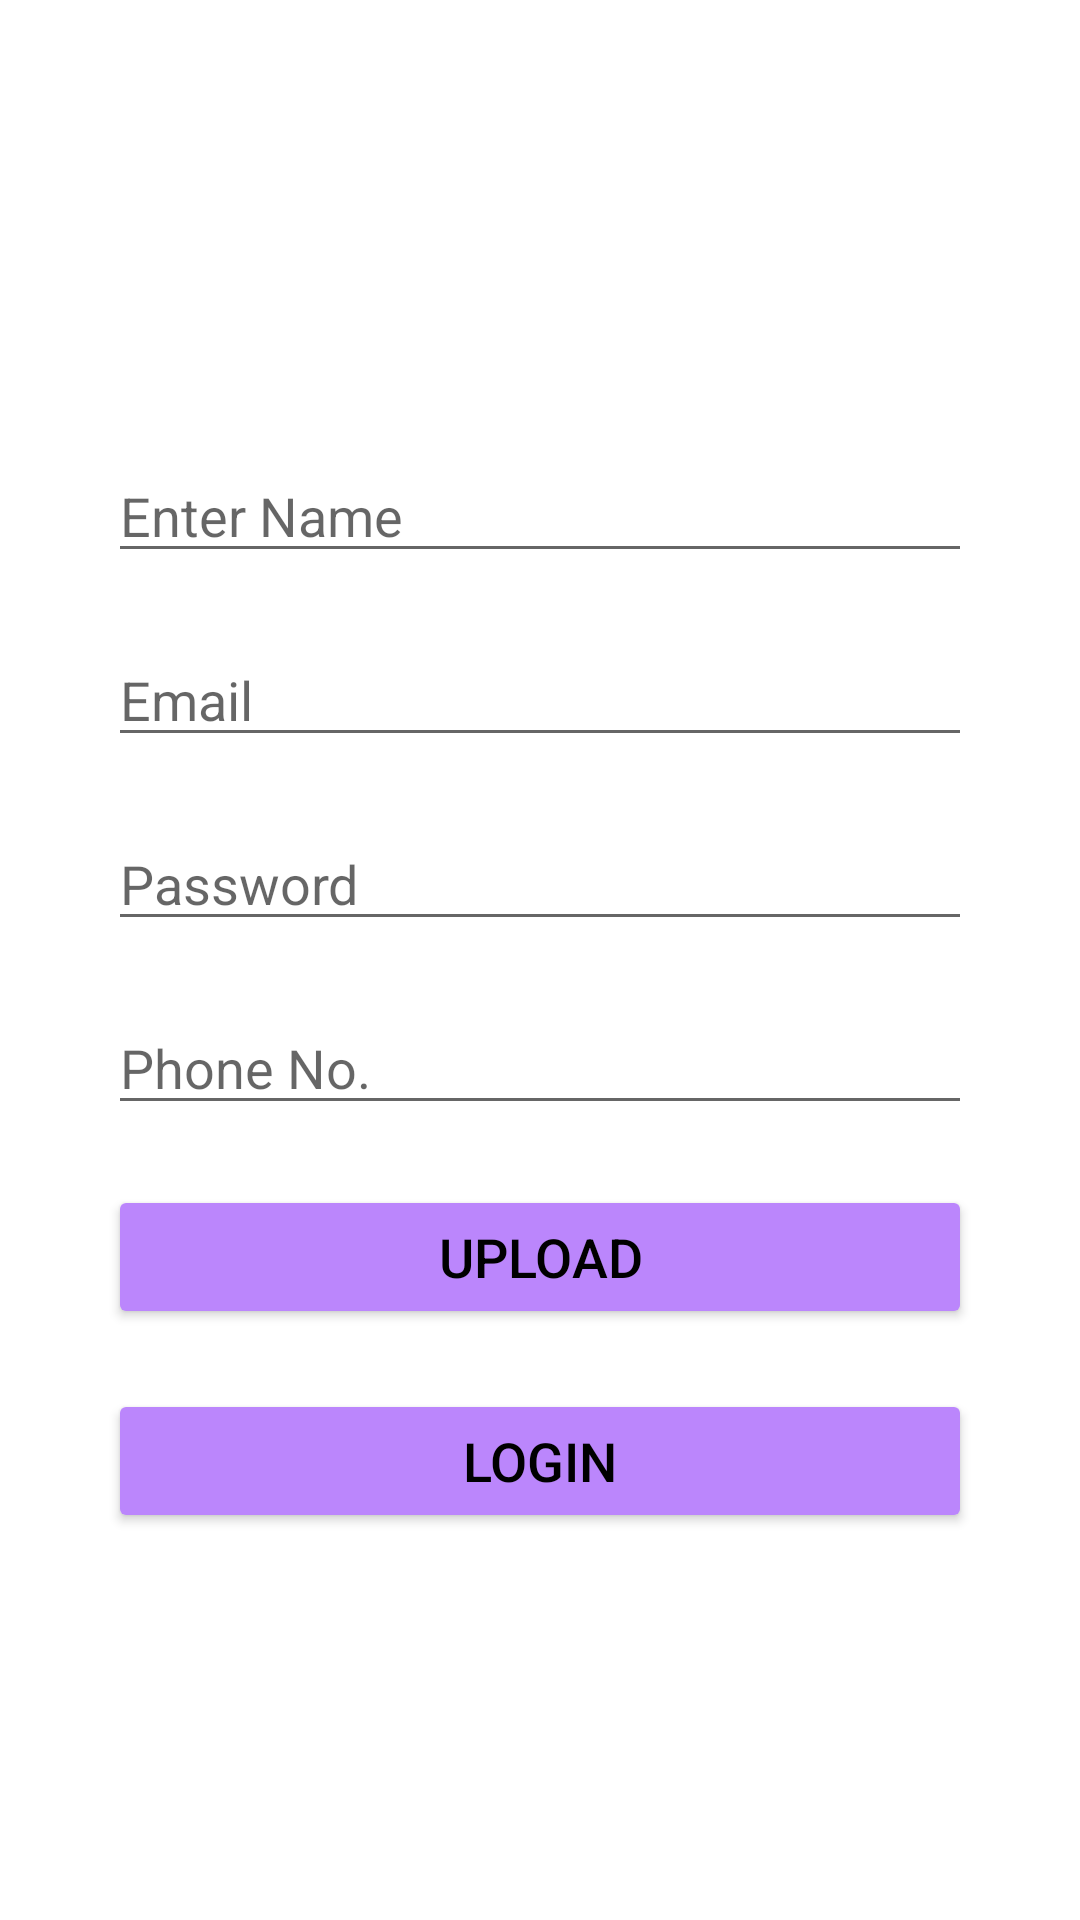

Write the Android layout XML for this screen, with the resource values it uses.
<!-- AndroidManifest.xml: application theme Theme.HandsOnFirebase -->
<!-- res/layout/activity_main.xml -->
<?xml version="1.0" encoding="utf-8"?>
<androidx.constraintlayout.widget.ConstraintLayout xmlns:android="http://schemas.android.com/apk/res/android"
    xmlns:app="http://schemas.android.com/apk/res-auto"
    xmlns:tools="http://schemas.android.com/tools"
    android:layout_width="match_parent"
    android:layout_height="match_parent"
    tools:context=".MainActivity">

    <EditText
        android:id="@+id/username_edit_text"
        android:layout_width="0dp"
        android:layout_height="wrap_content"
        app:layout_constraintWidth_percent=".8"
        android:hint="Enter Name"
        android:inputType="text"
        android:textSize="18sp"
        android:textColor="@color/black"
        app:layout_constraintVertical_bias=".25"
        app:layout_constraintTop_toTopOf="parent"
        app:layout_constraintStart_toStartOf="parent"
        app:layout_constraintEnd_toEndOf="parent"
        app:layout_constraintBottom_toBottomOf="parent"/>

    <EditText
        android:id="@+id/email_edit_text"
        android:layout_width="0dp"
        android:layout_height="wrap_content"
        app:layout_constraintWidth_percent=".8"
        android:layout_marginTop="20dp"
        android:hint="Email"
        android:inputType="text"
        android:textSize="18sp"
        android:textColor="@color/black"
        app:layout_constraintVertical_bias="0"
        app:layout_constraintTop_toBottomOf="@+id/username_edit_text"
        app:layout_constraintStart_toStartOf="parent"
        app:layout_constraintEnd_toEndOf="parent"
        app:layout_constraintBottom_toBottomOf="parent"/>

    <EditText
        android:id="@+id/password_edittext"
        android:layout_width="0dp"
        android:layout_height="wrap_content"
        app:layout_constraintWidth_percent=".8"
        android:layout_marginTop="20dp"
        android:hint="Password"
        android:inputType="textPassword"
        android:textSize="18sp"
        android:textColor="@color/black"
        app:layout_constraintVertical_bias="0"
        app:layout_constraintTop_toBottomOf="@+id/email_edit_text"
        app:layout_constraintStart_toStartOf="parent"
        app:layout_constraintEnd_toEndOf="parent"
        app:layout_constraintBottom_toBottomOf="parent"/>

    <EditText
        android:id="@+id/phoneNo_edit_text"
        android:layout_width="0dp"
        android:layout_height="wrap_content"
        app:layout_constraintWidth_percent=".8"
        android:layout_marginTop="20dp"
        android:hint="Phone No."
        android:inputType="number"
        android:textSize="18sp"
        android:textColor="@color/black"
        app:layout_constraintVertical_bias="0"
        app:layout_constraintTop_toBottomOf="@+id/password_edittext"
        app:layout_constraintStart_toStartOf="parent"
        app:layout_constraintEnd_toEndOf="parent"
        app:layout_constraintBottom_toBottomOf="parent"/>

    <Button
        android:id="@+id/upload_button"
        android:layout_width="0dp"
        android:layout_height="wrap_content"
        app:layout_constraintWidth_percent="0.8"
        android:text="Upload"
        android:textSize="18sp"
        android:textColor="@color/black"
        android:backgroundTint="@color/purple_200"
        android:layout_marginTop="20dp"
        app:layout_constraintVertical_bias="0"
        app:layout_constraintTop_toBottomOf="@id/phoneNo_edit_text"
        app:layout_constraintStart_toStartOf="parent"
        app:layout_constraintEnd_toEndOf="parent"
        app:layout_constraintBottom_toBottomOf="parent"/>

    <Button
        android:id="@+id/loggedIn"
        android:layout_width="0dp"
        android:layout_height="wrap_content"
        app:layout_constraintWidth_percent="0.8"
        android:text="Login"
        android:textSize="18sp"
        android:textColor="@color/black"
        android:backgroundTint="@color/purple_200"
        android:layout_marginTop="20dp"
        app:layout_constraintVertical_bias="0"
        app:layout_constraintTop_toBottomOf="@id/upload_button"
        app:layout_constraintStart_toStartOf="parent"
        app:layout_constraintEnd_toEndOf="parent"
        app:layout_constraintBottom_toBottomOf="parent"/>

</androidx.constraintlayout.widget.ConstraintLayout>
<!-- resources referenced by this layout -->
<resources>
  <style name="Theme.HandsOnFirebase" parent="Theme.MaterialComponents.DayNight.DarkActionBar">
          
          <item name="colorPrimary">@color/purple_500</item>
          <item name="colorPrimaryVariant">@color/purple_700</item>
          <item name="colorOnPrimary">@color/white</item>
          
          <item name="colorSecondary">@color/teal_200</item>
          <item name="colorSecondaryVariant">@color/teal_700</item>
          <item name="colorOnSecondary">@color/black</item>
          
          <item name="android:statusBarColor" tools:targetApi="l">?attr/colorPrimaryVariant</item>
          
      </style>
  <!-- not gathered from this repository: default colours our renderer supplied (Android Studio template values) -->
  <color name="purple_200">#FFBB86FC</color>
  <color name="purple_500">#FF6200EE</color>
  <color name="purple_700">#FF3700B3</color>
  <color name="teal_200">#FF03DAC5</color>
  <color name="teal_700">#FF018786</color>
  <color name="black">#FF000000</color>
  <color name="white">#FFFFFFFF</color>
</resources>
